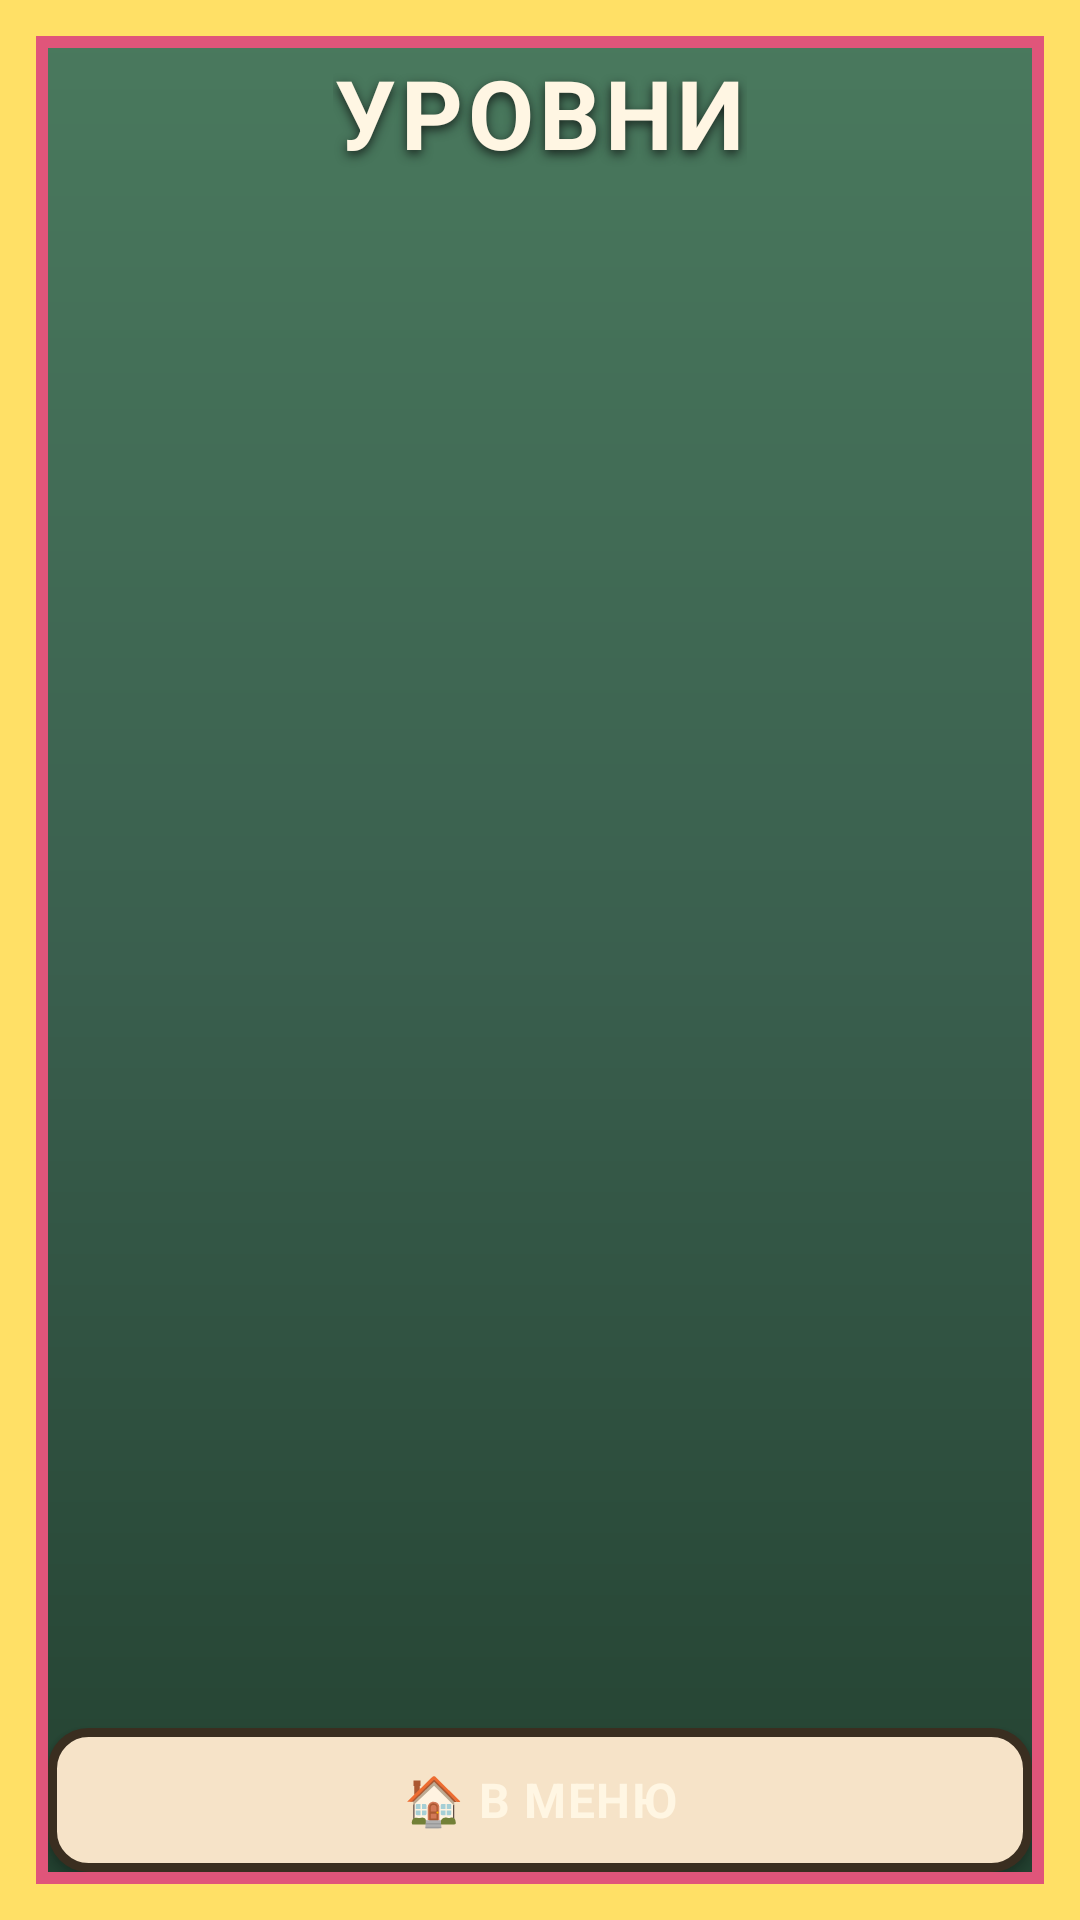

Android layout source for this screen:
<!-- AndroidManifest.xml: activity theme Theme.BomberMama.Menu -->
<!-- res/layout/activity_levels.xml -->
<?xml version="1.0" encoding="utf-8"?>
<LinearLayout xmlns:android="http://schemas.android.com/apk/res/android"
    android:layout_width="match_parent"
    android:layout_height="match_parent"
    android:orientation="vertical"
    android:padding="16dp"
    android:background="@drawable/bg_menu">

    <TextView
        style="@style/TextAppearance.BomberMama.Title"
        android:layout_width="wrap_content"
        android:layout_height="wrap_content"
        android:text="@string/levels_title"
        android:textSize="32sp"
        android:layout_gravity="center"
        android:layout_marginBottom="16dp" />

    <androidx.recyclerview.widget.RecyclerView
        android:id="@+id/levelsGrid"
        android:layout_width="match_parent"
        android:layout_height="0dp"
        android:layout_weight="1"
        android:clipToPadding="false"
        android:paddingBottom="8dp" />

    <Button
        android:id="@+id/btnBack"
        style="@style/TextAppearance.BomberMama.Button"
        android:layout_width="match_parent"
        android:layout_height="wrap_content"
        android:layout_marginTop="8dp"
        android:padding="12dp"
        android:textSize="16sp"
        android:background="@drawable/btn_secondary"
        android:text="@string/levels_back" />

</LinearLayout>
<!-- resources referenced by this layout -->
<resources>
  <!-- drawable bg_menu (drawable) -->
  <?xml version="1.0" encoding="utf-8"?>
  <layer-list xmlns:android="http://schemas.android.com/apk/res/android">
      
      <item>
          <shape android:shape="rectangle">
              <gradient
                  android:startColor="#4A7A5E"
                  android:centerColor="#3A5F4E"
                  android:endColor="#22402F"
                  android:angle="270" />
          </shape>
      </item>
      
      <item android:left="0dp" android:top="0dp" android:right="0dp" android:bottom="0dp">
          <shape android:shape="rectangle">
              <solid android:color="#00000000" />
              <stroke android:width="12dp" android:color="#FFE066" />
          </shape>
      </item>
      <item android:left="12dp" android:top="12dp" android:right="12dp" android:bottom="12dp">
          <shape android:shape="rectangle">
              <solid android:color="#00000000" />
              <stroke android:width="4dp" android:color="#E0557A" />
          </shape>
      </item>
  </layer-list>
  <!-- drawable btn_secondary (drawable) -->
  <?xml version="1.0" encoding="utf-8"?>
  <selector xmlns:android="http://schemas.android.com/apk/res/android">
      <item android:state_pressed="true">
          <shape android:shape="rectangle">
              <solid android:color="#E8C79A" />
              <stroke android:width="3dp" android:color="#3A2E20" />
              <corners android:radius="12dp" />
          </shape>
      </item>
      <item>
          <shape android:shape="rectangle">
              <solid android:color="#F6E3C8" />
              <stroke android:width="3dp" android:color="#3A2E20" />
              <corners android:radius="12dp" />
          </shape>
      </item>
  </selector>
  <string name="levels_back">🏠 В МЕНЮ</string>
  <string name="levels_title">УРОВНИ</string>
  <style name="TextAppearance.BomberMama.Button">
          <item name="android:textColor">@color/ui_text_light</item>
          <item name="android:textStyle">bold</item>
          <item name="android:letterSpacing">0.03</item>
      </style>
  <style name="TextAppearance.BomberMama.Title">
          <item name="android:textColor">@color/ui_text_light</item>
          <item name="android:shadowColor">@color/ui_shadow</item>
          <item name="android:shadowDx">0</item>
          <item name="android:shadowDy">4</item>
          <item name="android:shadowRadius">8</item>
          <item name="android:textStyle">bold</item>
          <item name="android:letterSpacing">0.05</item>
      </style>
  <style name="Theme.BomberMama.Menu" parent="Theme.BomberMama">
          <item name="android:screenOrientation">portrait</item>
          <item name="android:configChanges">orientation|screenSize|keyboardHidden</item>
      </style>
  <color name="ui_text_light">#FFF6E3</color>
  <color name="ui_shadow">#1A2620</color>
  <style name="Theme.BomberMama" parent="android:Theme.Material.NoActionBar">
          <item name="android:windowBackground">@drawable/bg_menu</item>
          <item name="android:statusBarColor" tools:targetApi="21">@color/ui_bg_dark</item>
          <item name="android:navigationBarColor" tools:targetApi="21">@color/ui_bg_dark</item>
          <item name="android:windowFullscreen">false</item>
          <item name="android:windowNoTitle">true</item>
      </style>
  <color name="ui_bg_dark">#22402F</color>
</resources>
